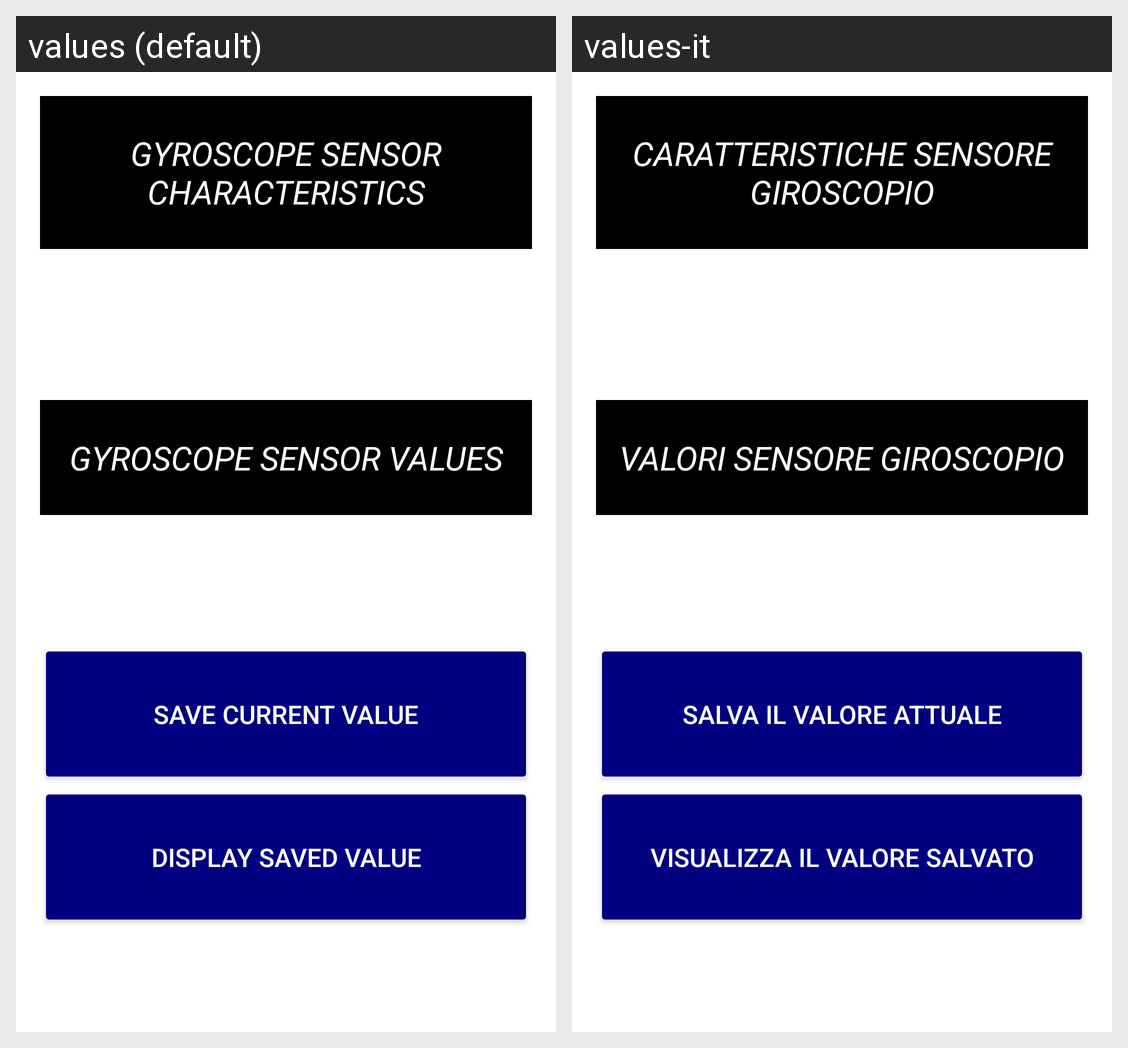

Locale-by-locale string values for the Android screen shown in this grid:
Android screen res/layout/activity_gyroscope_features.xml rendered under 2 locales, left to right: values (default), values-it. Device: Nexus 5 (rendered at 1080×1920; each locale shown at half size, 540×960, under a caption strip naming it); theme Theme.SensoMeter.
Strings drawn on this screen, with the default value and each locale's value (text and hints the layout hard-codes, and strings that could not be matched under every locale, appear in the picture but are not listed):

gyroscope_features_text
  values: Gyroscope Sensor Characteristics
  values-it: Caratteristiche Sensore Giroscopio

gyroscope_display_text
  values: Gyroscope Sensor Values
  values-it: Valori Sensore Giroscopio

safe_button_text
  values: Save Current Value
  values-it: Salva il Valore Attuale

read_button_text
  values: Display Saved Value
  values-it: Visualizza il Valore Salvato
